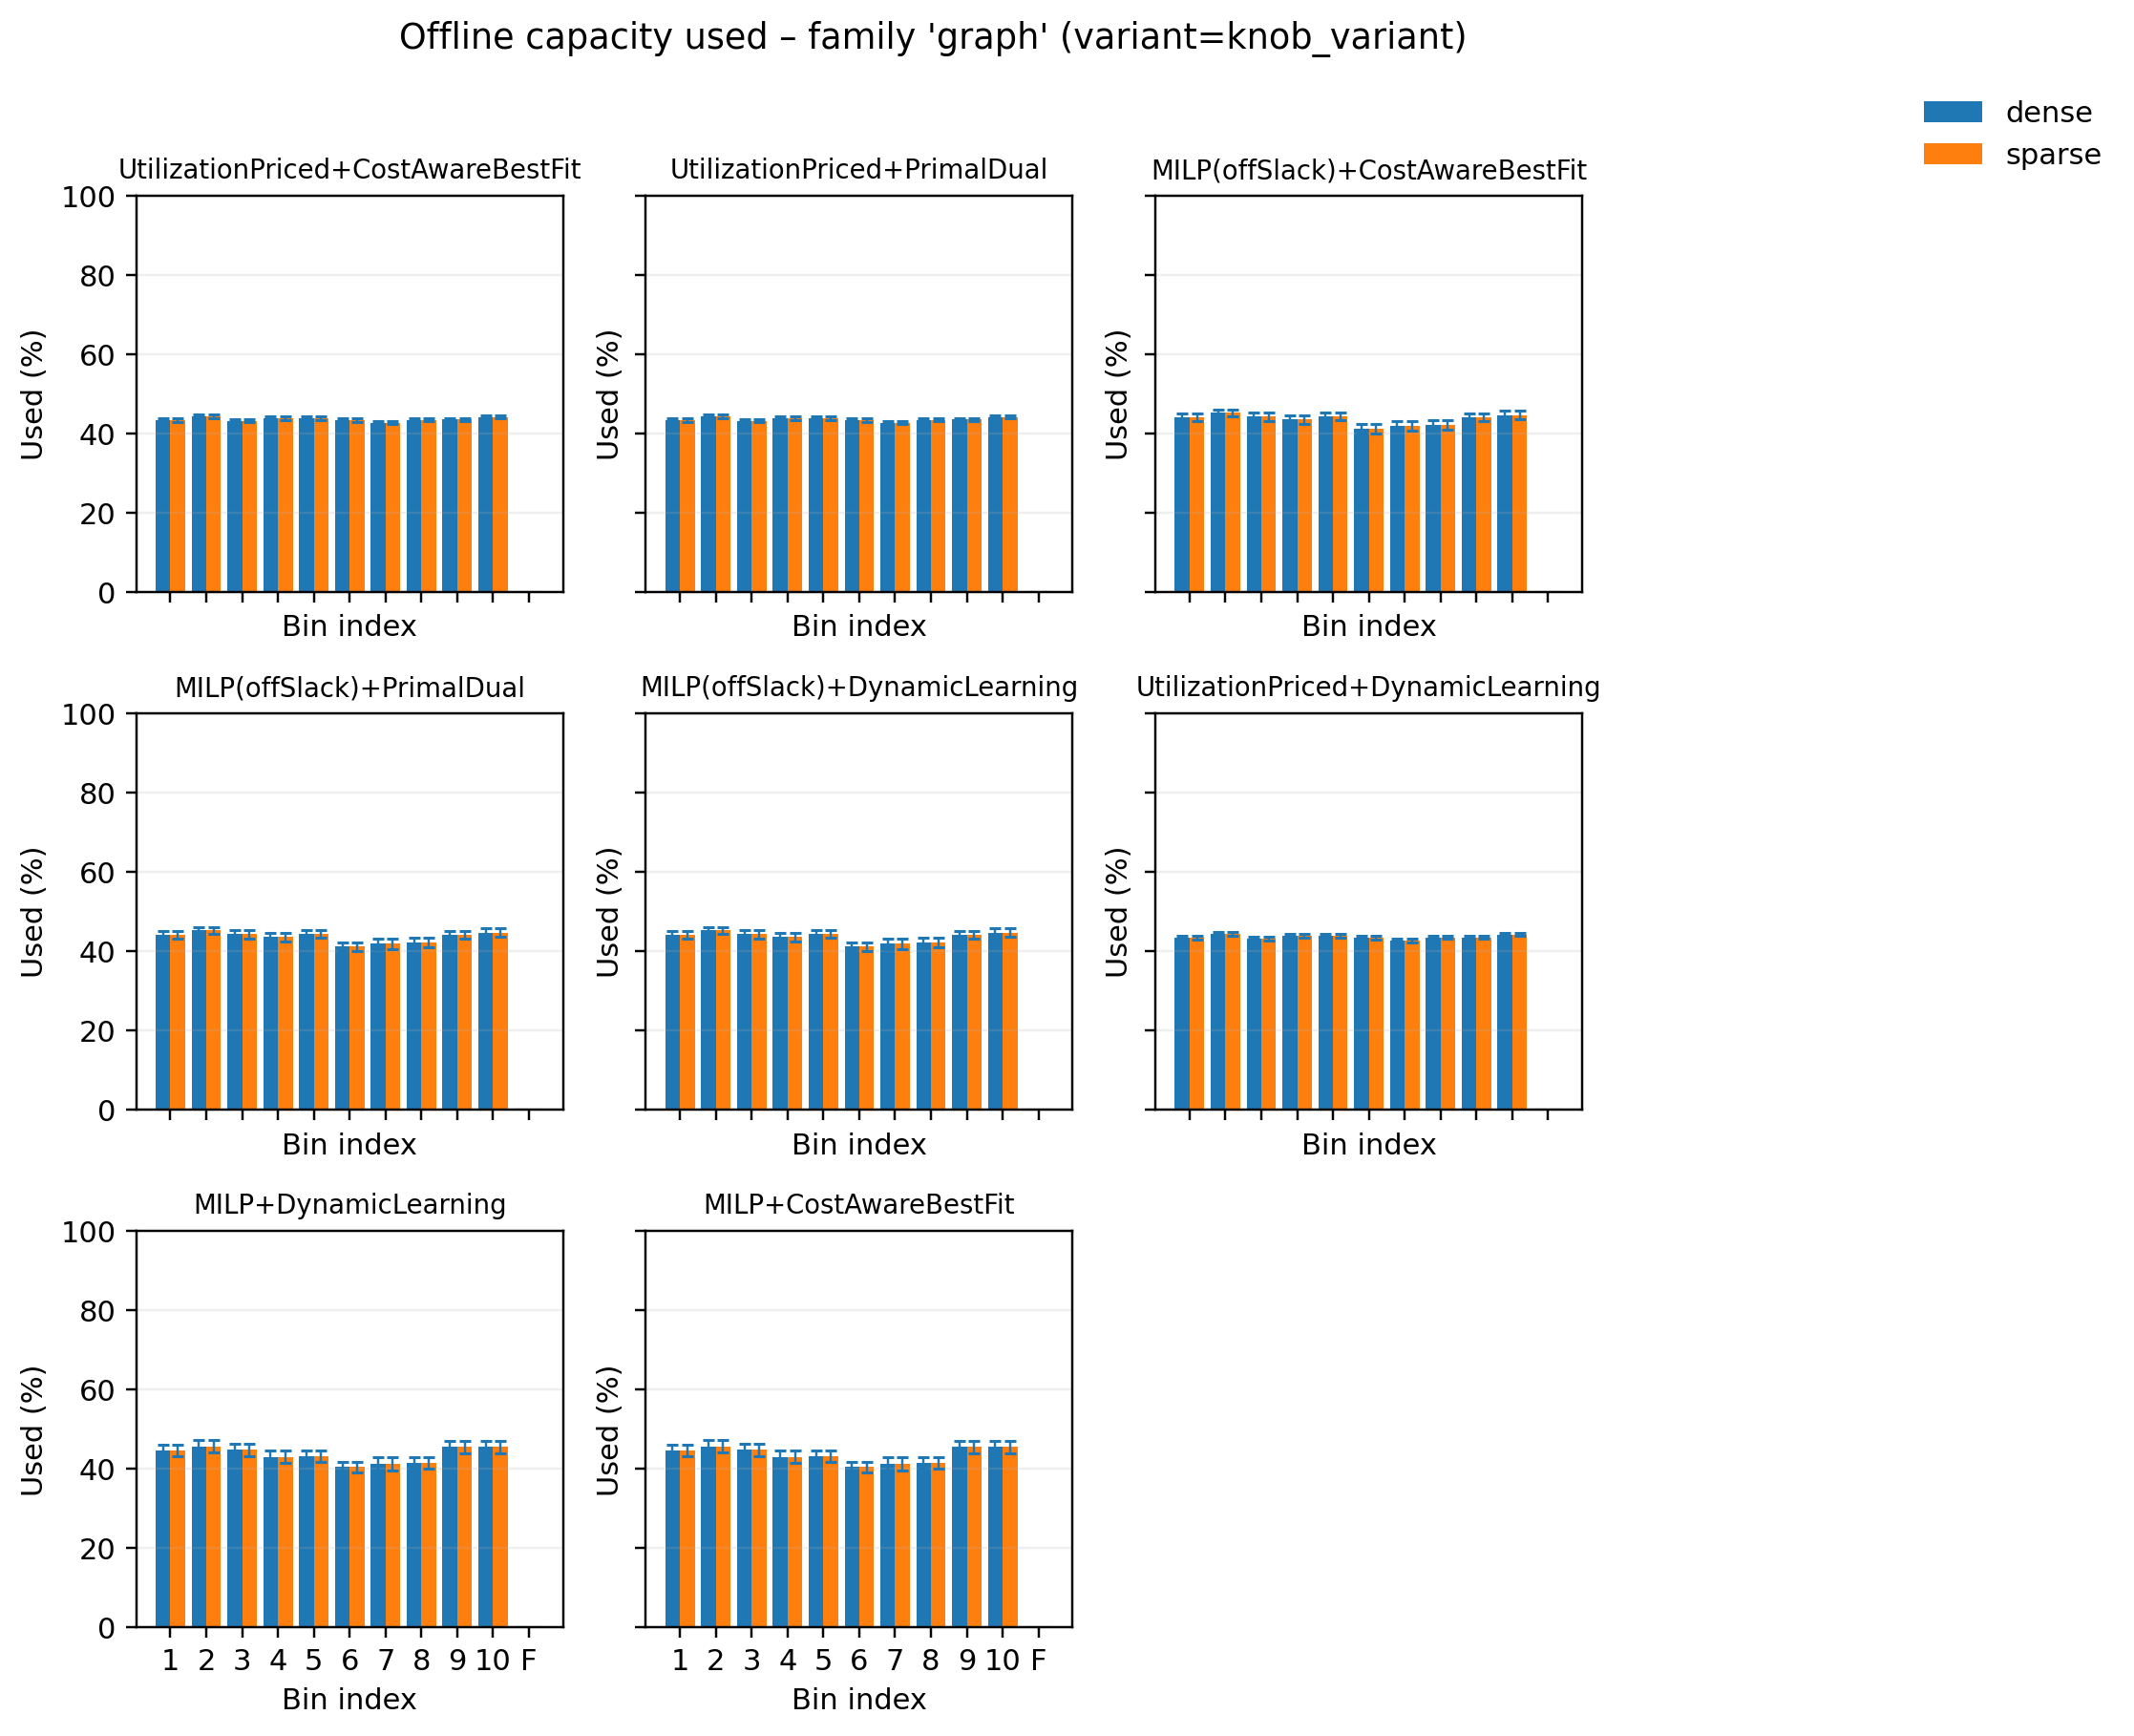

Data behind this chart, as committed beside it:
pipeline, variant, bin_idx, used_mean, used_sem, samples
MILP(offSlack)+CostAwareBestFit, dense, 0, 44.11, 0.9006, 50
MILP(offSlack)+CostAwareBestFit, dense, 1, 45.23, 0.927, 50
MILP(offSlack)+CostAwareBestFit, dense, 2, 44.27, 1.041, 50
MILP(offSlack)+CostAwareBestFit, dense, 3, 43.59, 1.059, 50
MILP(offSlack)+CostAwareBestFit, dense, 4, 44.31, 0.9611, 50
MILP(offSlack)+CostAwareBestFit, dense, 5, 41.22, 1.111, 50
MILP(offSlack)+CostAwareBestFit, dense, 6, 41.88, 1.242, 50
MILP(offSlack)+CostAwareBestFit, dense, 7, 42.17, 1.203, 50
MILP(offSlack)+CostAwareBestFit, dense, 8, 44.16, 0.9856, 50
MILP(offSlack)+CostAwareBestFit, dense, 9, 44.71, 1.048, 50
MILP(offSlack)+CostAwareBestFit, dense, 10, 0.0, 0.0, 50
MILP(offSlack)+CostAwareBestFit, sparse, 0, 44.11, 0.9006, 50
MILP(offSlack)+CostAwareBestFit, sparse, 1, 45.23, 0.927, 50
MILP(offSlack)+CostAwareBestFit, sparse, 2, 44.27, 1.041, 50
MILP(offSlack)+CostAwareBestFit, sparse, 3, 43.59, 1.059, 50
MILP(offSlack)+CostAwareBestFit, sparse, 4, 44.31, 0.9611, 50
MILP(offSlack)+CostAwareBestFit, sparse, 5, 41.22, 1.111, 50
MILP(offSlack)+CostAwareBestFit, sparse, 6, 41.88, 1.242, 50
MILP(offSlack)+CostAwareBestFit, sparse, 7, 42.17, 1.203, 50
MILP(offSlack)+CostAwareBestFit, sparse, 8, 44.16, 0.9856, 50
MILP(offSlack)+CostAwareBestFit, sparse, 9, 44.71, 1.048, 50
MILP(offSlack)+CostAwareBestFit, sparse, 10, 0.0, 0.0, 50
MILP(offSlack)+DynamicLearning, dense, 0, 44.11, 0.9006, 50
MILP(offSlack)+DynamicLearning, dense, 1, 45.23, 0.927, 50
MILP(offSlack)+DynamicLearning, dense, 2, 44.27, 1.041, 50
MILP(offSlack)+DynamicLearning, dense, 3, 43.59, 1.059, 50
MILP(offSlack)+DynamicLearning, dense, 4, 44.31, 0.9611, 50
MILP(offSlack)+DynamicLearning, dense, 5, 41.22, 1.111, 50
MILP(offSlack)+DynamicLearning, dense, 6, 41.88, 1.242, 50
MILP(offSlack)+DynamicLearning, dense, 7, 42.17, 1.203, 50
MILP(offSlack)+DynamicLearning, dense, 8, 44.16, 0.9856, 50
MILP(offSlack)+DynamicLearning, dense, 9, 44.71, 1.048, 50
MILP(offSlack)+DynamicLearning, dense, 10, 0.0, 0.0, 50
MILP(offSlack)+DynamicLearning, sparse, 0, 44.11, 0.9006, 50
MILP(offSlack)+DynamicLearning, sparse, 1, 45.23, 0.927, 50
MILP(offSlack)+DynamicLearning, sparse, 2, 44.27, 1.041, 50
MILP(offSlack)+DynamicLearning, sparse, 3, 43.59, 1.059, 50
MILP(offSlack)+DynamicLearning, sparse, 4, 44.31, 0.9611, 50
MILP(offSlack)+DynamicLearning, sparse, 5, 41.22, 1.111, 50
MILP(offSlack)+DynamicLearning, sparse, 6, 41.88, 1.242, 50
MILP(offSlack)+DynamicLearning, sparse, 7, 42.17, 1.203, 50
MILP(offSlack)+DynamicLearning, sparse, 8, 44.16, 0.9856, 50
MILP(offSlack)+DynamicLearning, sparse, 9, 44.71, 1.048, 50
MILP(offSlack)+DynamicLearning, sparse, 10, 0.0, 0.0, 50
MILP(offSlack)+PrimalDual, dense, 0, 44.11, 0.9006, 50
MILP(offSlack)+PrimalDual, dense, 1, 45.23, 0.927, 50
MILP(offSlack)+PrimalDual, dense, 2, 44.27, 1.041, 50
MILP(offSlack)+PrimalDual, dense, 3, 43.59, 1.059, 50
MILP(offSlack)+PrimalDual, dense, 4, 44.31, 0.9611, 50
MILP(offSlack)+PrimalDual, dense, 5, 41.22, 1.111, 50
MILP(offSlack)+PrimalDual, dense, 6, 41.88, 1.242, 50
MILP(offSlack)+PrimalDual, dense, 7, 42.17, 1.203, 50
MILP(offSlack)+PrimalDual, dense, 8, 44.16, 0.9856, 50
MILP(offSlack)+PrimalDual, dense, 9, 44.71, 1.048, 50
MILP(offSlack)+PrimalDual, dense, 10, 0.0, 0.0, 50
MILP(offSlack)+PrimalDual, sparse, 0, 44.11, 0.9006, 50
MILP(offSlack)+PrimalDual, sparse, 1, 45.23, 0.927, 50
MILP(offSlack)+PrimalDual, sparse, 2, 44.27, 1.041, 50
MILP(offSlack)+PrimalDual, sparse, 3, 43.59, 1.059, 50
MILP(offSlack)+PrimalDual, sparse, 4, 44.31, 0.9611, 50
... 116 more rows
